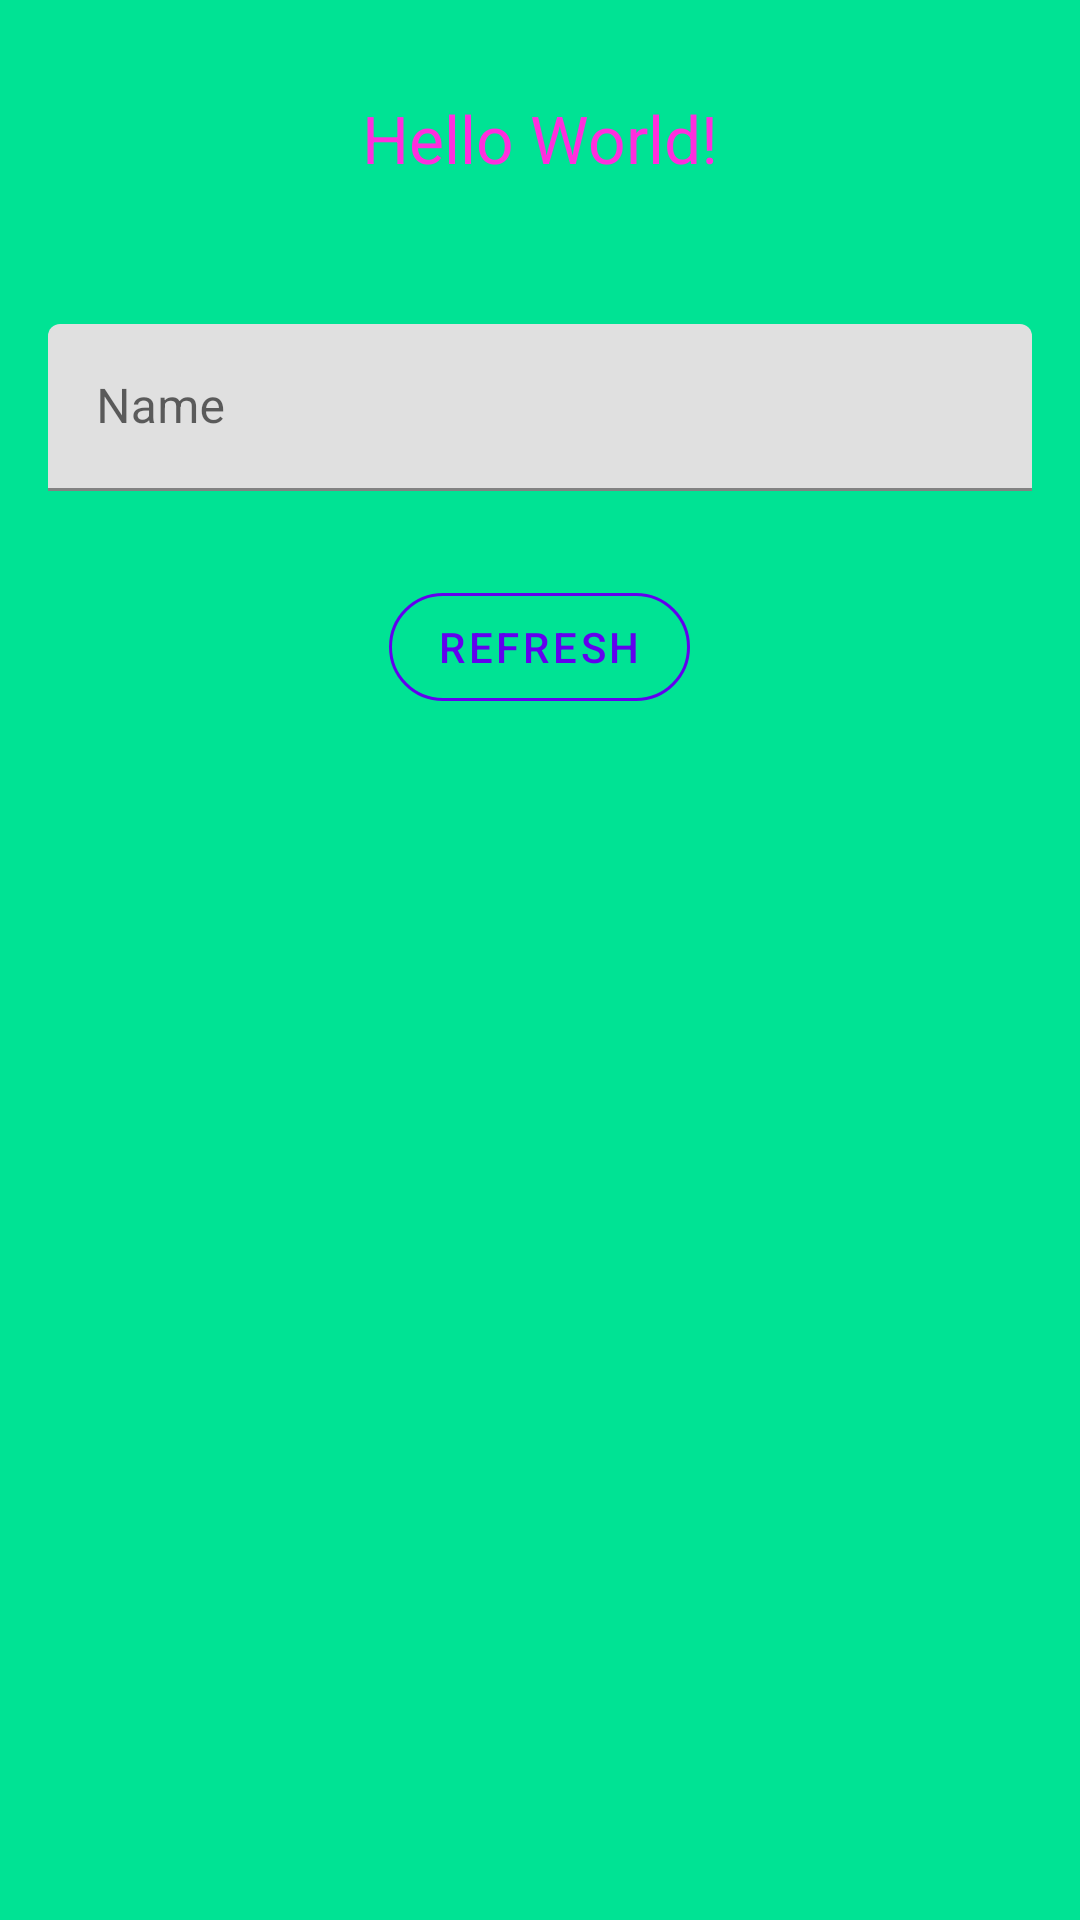

Reconstruct the res/layout file that produces this screen, plus the resources it refers to.
<!-- AndroidManifest.xml: application theme Theme.Class22AAnd4 -->
<!-- res/layout/fragment_list.xml -->
<?xml version="1.0" encoding="utf-8"?>
<RelativeLayout
    xmlns:android="http://schemas.android.com/apk/res/android"
    xmlns:app="http://schemas.android.com/apk/res-auto"
    xmlns:tools="http://schemas.android.com/tools"
    android:layout_width="match_parent"
    android:layout_height="match_parent"
    tools:context=".MainActivity"
    android:background="#00E394"
    android:layout_margin="16dp">


    <com.google.android.material.textview.MaterialTextView
        android:id="@+id/frame1_LBL_title"
        android:layout_width="120dp"
        android:layout_height="60dp"
        android:layout_centerHorizontal="true"
        android:maxLines="1"
        android:autoSizeTextType="uniform"
        android:gravity="center"
        android:layout_margin="16dp"
        android:text="Hello World!"
        android:textColor="#FF2EDD" />

    <com.google.android.material.textfield.TextInputLayout
        style="@style/Widget.MaterialComponents.TextInputLayout.FilledBox"
        android:id="@+id/frame1_EDT_name"
        android:layout_width="match_parent"
        android:layout_height="wrap_content"
        android:layout_below="@id/frame1_LBL_title"
        android:hint="Name"
        android:padding="16dp"
        >

        <com.google.android.material.textfield.TextInputEditText
            android:layout_width="match_parent"
            android:layout_height="wrap_content"
            android:ems="30"
            android:imeOptions="actionDone" />

    </com.google.android.material.textfield.TextInputLayout>

    <com.google.android.material.button.MaterialButton
        android:id="@+id/frame1_BTN_refresh"
        android:layout_width="wrap_content"
        android:layout_height="wrap_content"
        android:layout_below="@id/frame1_EDT_name"
        android:layout_centerHorizontal="true"
        android:layout_marginTop="12dp"
        android:text="Refresh"

        style="@style/Widget.MaterialComponents.Button.OutlinedButton"
        app:strokeColor="@color/purple_500"
        app:cornerRadius="50dp"
        />



</RelativeLayout>
<!-- resources referenced by this layout -->
<resources>
  <style name="Theme.Class22AAnd4" parent="Theme.MaterialComponents.DayNight.DarkActionBar">
          
          <item name="colorPrimary">@color/purple_500</item>
          <item name="colorPrimaryVariant">@color/purple_700</item>
          <item name="colorOnPrimary">@color/white</item>
          
          <item name="colorSecondary">@color/teal_200</item>
          <item name="colorSecondaryVariant">@color/teal_700</item>
          <item name="colorOnSecondary">@color/black</item>
          
          <item name="android:statusBarColor" tools:targetApi="l">?attr/colorPrimaryVariant</item>
          
      </style>
  <!-- not gathered from this repository: default colours our renderer supplied (Android Studio template values) -->
  <color name="purple_500">#FF6200EE</color>
  <color name="purple_700">#FF3700B3</color>
  <color name="teal_200">#FF03DAC5</color>
  <color name="teal_700">#FF018786</color>
  <color name="black">#FF000000</color>
  <color name="white">#FFFFFFFF</color>
</resources>
